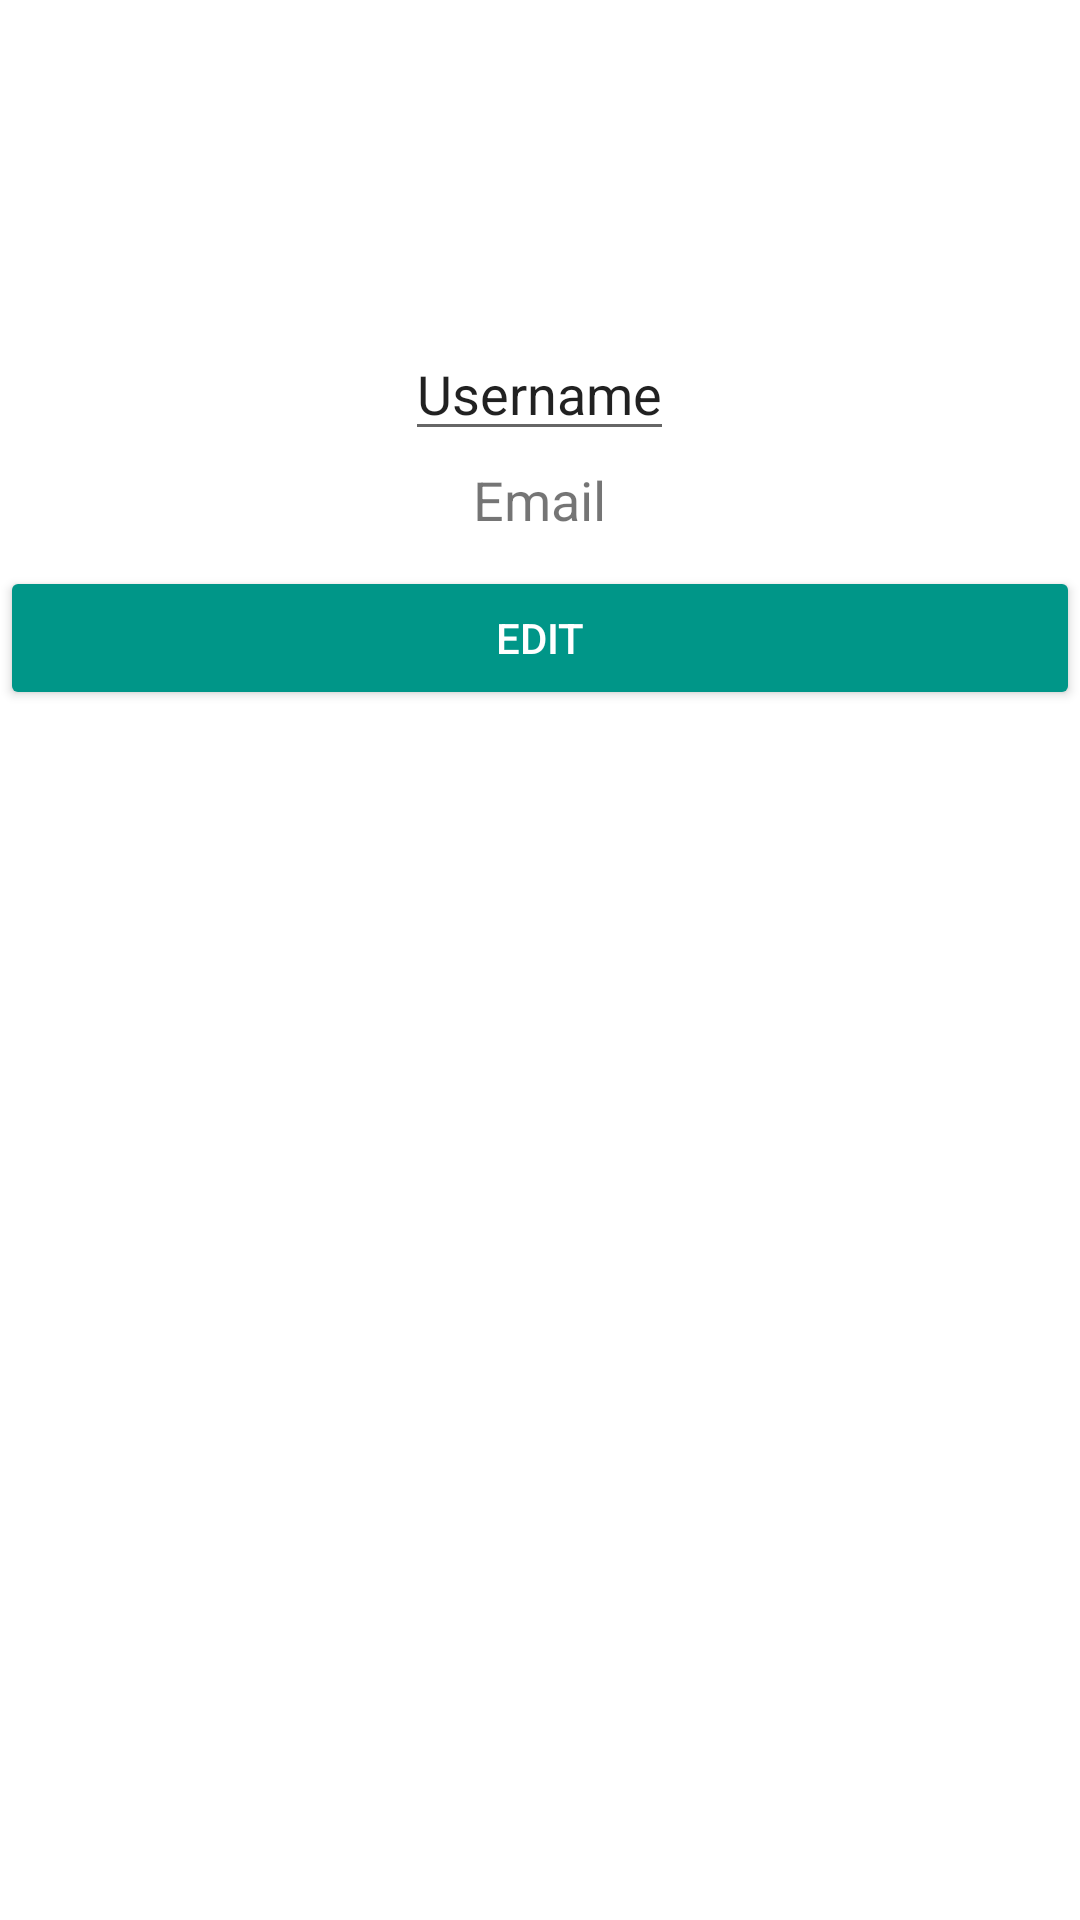

Write the Android layout XML for this screen, with the resource values it uses.
<!-- AndroidManifest.xml: application theme Theme.HiveLearners2 -->
<!-- res/layout/activity_profile.xml -->
<?xml version="1.0" encoding="utf-8"?>
<LinearLayout xmlns:android="http://schemas.android.com/apk/res/android"
    xmlns:app="http://schemas.android.com/apk/res-auto"
    xmlns:tools="http://schemas.android.com/tools"
    android:layout_width="match_parent"
    android:layout_height="match_parent"
    android:orientation="vertical"
    tools:context=".Profile_Activity">


    <ImageView
        android:id="@+id/profile_image_iv"
        android:layout_width="100dp"
        android:layout_height="100dp"
        android:layout_gravity="center"
        android:layout_marginBottom="5dp"
        android:src="@drawable/ic_baseline_account_circle_24" />

    <EditText
        android:id="@+id/profile_username_tv"
        android:layout_width="wrap_content"
        android:layout_height="wrap_content"
        android:layout_gravity="center"
        android:layout_marginTop="4dp"
        android:text="Username"
        android:textSize="18sp" />

    <TextView
        android:id="@+id/profile_email_tv"
        android:layout_width="wrap_content"
        android:layout_height="wrap_content"
        android:layout_gravity="center"
        android:layout_marginTop="4dp"
        android:text="Email"
        android:textSize="18sp" />

    <com.google.android.material.button.MaterialButton
        android:id="@+id/editProfile_btn"
        style="@style/Widget.AppCompat.Button"
        android:layout_width="match_parent"
        android:layout_height="wrap_content"
        android:layout_gravity="center"
        android:layout_marginTop="10dp"
        app:backgroundTint="#009688"
        android:text="Edit"
        android:textColor="@color/white"
        app:cornerRadius="4dp" />


</LinearLayout>
<!-- resources referenced by this layout -->
<resources>
  <style name="Theme.HiveLearners2" parent="Theme.MaterialComponents.Light.DarkActionBar">
          
          <item name="colorPrimary">@color/purple_500</item>
          <item name="colorPrimaryDark">@color/purple_700</item>
          <item name="colorAccent">@color/teal_200</item>
          
      </style>
  <!-- not gathered from this repository: default colours our renderer supplied (Android Studio template values) -->
  <color name="purple_500">#FF6200EE</color>
  <color name="purple_700">#FF3700B3</color>
  <color name="teal_200">#FF03DAC5</color>
  <color name="white">#FFFFFFFF</color>
</resources>
